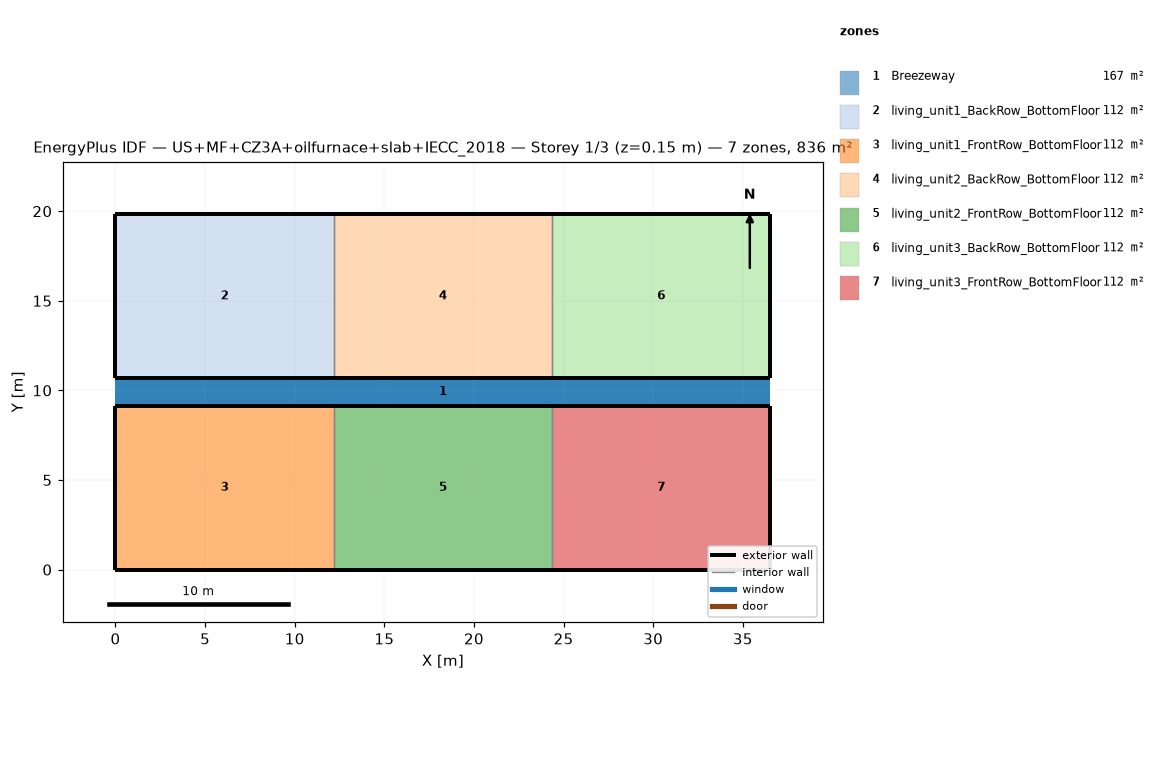
=== STOREY PLAN SPEC (per zone: floor XY polygon, exterior-wall plan segments, windows/doors) ===
zone 1: Breezeway  (167.0 m²)
  floor: (36.54, 9.16) (0.00, 9.16) (0.00, 10.68) (36.54, 10.68)
  floor: (36.54, 9.16) (0.00, 9.16) (0.00, 10.68) (36.54, 10.68)
  floor: (36.54, 9.16) (0.00, 9.16) (0.00, 10.68) (36.54, 10.68)
zone 2: living_unit1_BackRow_BottomFloor  (111.5 m²)
  floor: (12.18, 10.68) (0.00, 10.68) (0.00, 19.84) (12.18, 19.84)
  exterior wall: (0.00, 10.68) – (12.18, 10.68)  [12.2 m]
  exterior wall: (12.18, 19.84) – (0.00, 19.84)  [12.2 m]
  exterior wall: (0.00, 19.84) – (0.00, 10.68)  [9.2 m]
  interior walls: 1
zone 3: living_unit1_FrontRow_BottomFloor  (111.5 m²)
  floor: (12.18, 0.00) (0.00, 0.00) (0.00, 9.16) (12.18, 9.16)
  exterior wall: (0.00, 0.00) – (12.18, 0.00)  [12.2 m]
  exterior wall: (12.18, 9.16) – (0.00, 9.16)  [12.2 m]
  exterior wall: (0.00, 9.16) – (0.00, 0.00)  [9.2 m]
  interior walls: 1
zone 4: living_unit2_BackRow_BottomFloor  (111.5 m²)
  floor: (24.36, 10.68) (12.18, 10.68) (12.18, 19.84) (24.36, 19.84)
  exterior wall: (12.18, 10.68) – (24.36, 10.68)  [12.2 m]
  exterior wall: (24.36, 19.84) – (12.18, 19.84)  [12.2 m]
  interior walls: 2
zone 5: living_unit2_FrontRow_BottomFloor  (111.5 m²)
  floor: (24.36, 0.00) (12.18, 0.00) (12.18, 9.16) (24.36, 9.16)
  exterior wall: (12.18, 0.00) – (24.36, 0.00)  [12.2 m]
  exterior wall: (24.36, 9.16) – (12.18, 9.16)  [12.2 m]
  interior walls: 2
zone 6: living_unit3_BackRow_BottomFloor  (111.5 m²)
  floor: (36.54, 10.68) (24.36, 10.68) (24.36, 19.84) (36.54, 19.84)
  exterior wall: (24.36, 10.68) – (36.54, 10.68)  [12.2 m]
  exterior wall: (36.54, 10.68) – (36.54, 19.84)  [9.2 m]
  exterior wall: (36.54, 19.84) – (24.36, 19.84)  [12.2 m]
  interior walls: 1
zone 7: living_unit3_FrontRow_BottomFloor  (111.5 m²)
  floor: (36.54, 0.00) (24.36, 0.00) (24.36, 9.16) (36.54, 9.16)
  exterior wall: (24.36, 0.00) – (36.54, 0.00)  [12.2 m]
  exterior wall: (36.54, 0.00) – (36.54, 9.16)  [9.2 m]
  exterior wall: (36.54, 9.16) – (24.36, 9.16)  [12.2 m]
  interior walls: 1

=== DERIVED (storey summary) ===
Building: US+MF+CZ3A+oilfurnace+slab+IECC_2018
Storey: 1 of 3  (floor level z = 0.15 m)
Storey gross floor area: 836.2 m²
Zones on this storey: 7
  - Breezeway: floor 167.0 m²
  - living_unit1_BackRow_BottomFloor: floor 111.5 m²; exterior wall 33.5 m (86.9 m²); WWR 0.0%
  - living_unit1_FrontRow_BottomFloor: floor 111.5 m²; exterior wall 33.5 m (86.9 m²); WWR 0.0%
  - living_unit2_BackRow_BottomFloor: floor 111.5 m²; exterior wall 24.4 m (63.1 m²); WWR 0.0%
  - living_unit2_FrontRow_BottomFloor: floor 111.5 m²; exterior wall 24.4 m (63.1 m²); WWR 0.0%
  - living_unit3_BackRow_BottomFloor: floor 111.5 m²; exterior wall 33.5 m (86.9 m²); WWR 0.0%
  - living_unit3_FrontRow_BottomFloor: floor 111.5 m²; exterior wall 33.5 m (86.9 m²); WWR 0.0%
Zone adjacency (shared interzone walls):
  - living_unit1_BackRow_BottomFloor ↔ living_unit2_BackRow_BottomFloor
  - living_unit1_FrontRow_BottomFloor ↔ living_unit2_FrontRow_BottomFloor
  - living_unit2_BackRow_BottomFloor ↔ living_unit3_BackRow_BottomFloor
  - living_unit2_FrontRow_BottomFloor ↔ living_unit3_FrontRow_BottomFloor